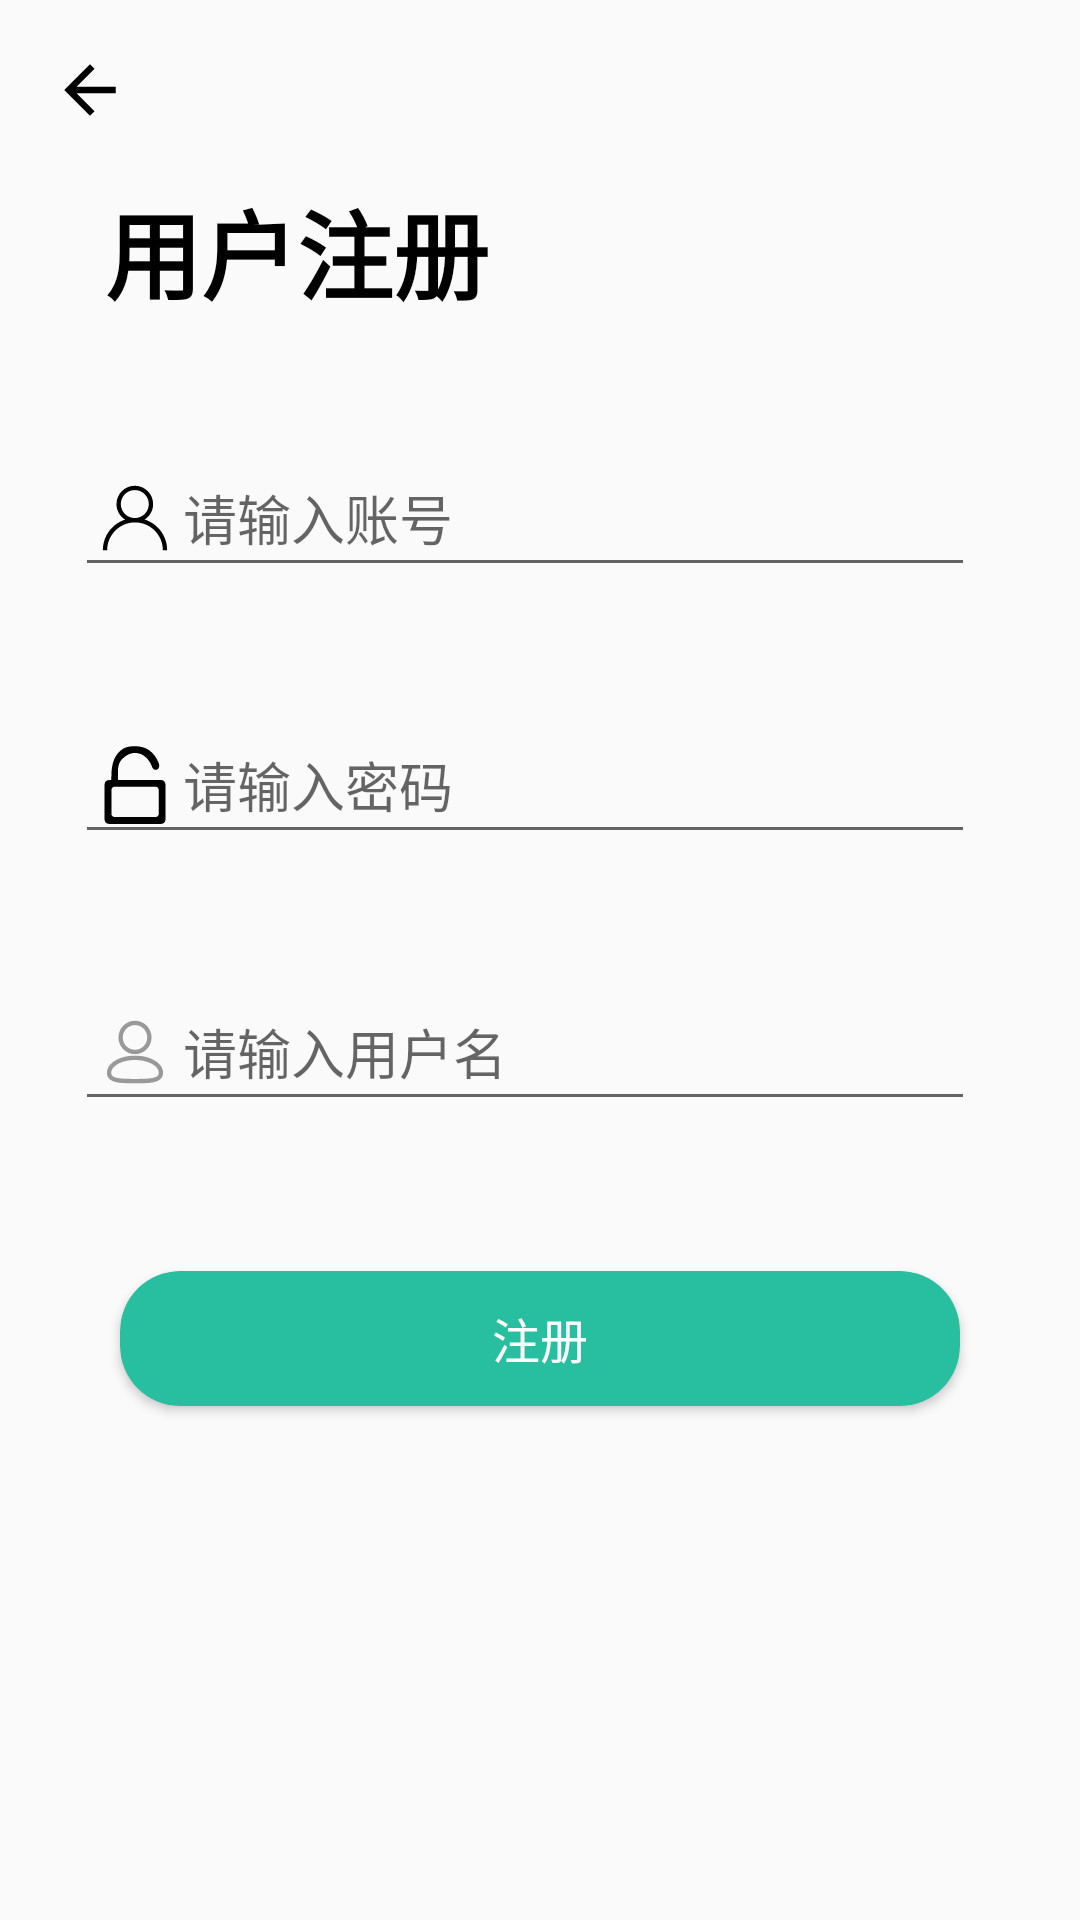

This screen was rendered from an Android layout file. Write that file and the resources it references.
<!-- AndroidManifest.xml: application theme NoTitle -->
<!-- res/layout/regsiter_acitivity.xml -->
<?xml version="1.0" encoding="utf-8"?>
<LinearLayout xmlns:android="http://schemas.android.com/apk/res/android"
    android:layout_width="match_parent"
    android:layout_height="match_parent"
    xmlns:app="http://schemas.android.com/apk/res-auto"
    android:orientation="vertical">
    <ImageView
        android:id="@+id/back_icon"
        android:layout_width="60dp"
        android:layout_height="60dp"
        android:src="@drawable/back_icon_foreground"/>
    <TextView
        android:id="@+id/register_title"
        android:layout_width="wrap_content"
        android:layout_height="wrap_content"
        android:text="用户注册"
        android:textSize="32dp"
        android:textColor="@color/black"
        android:layout_marginStart="35dp"
        android:textStyle="bold"/>

    <EditText
        android:id="@+id/account"
        android:layout_width="300dp"
        android:layout_height="wrap_content"
        android:layout_marginStart="25dp"
        android:layout_marginTop="40dp"
        android:hint="请输入账号"
        android:drawableLeft="@drawable/ic_account"/>

    <EditText
        android:id="@+id/password"
        android:layout_width="300dp"
        android:layout_height="wrap_content"
        android:layout_marginStart="25dp"
        android:layout_marginTop="40dp"
        android:hint="请输入密码"
        android:inputType="textPassword"
        android:drawableLeft="@drawable/ic_password"/>

    <EditText
        android:id="@+id/username"
        android:layout_width="300dp"
        android:layout_height="wrap_content"
        android:layout_marginStart="25dp"
        android:layout_marginTop="40dp"
        android:hint="请输入用户名"
        android:drawableLeft="@drawable/ic_username"/>

    <android.support.v7.widget.CardView
        android:layout_width="280dp"
        android:layout_height="wrap_content"
        app:cardCornerRadius="20dp"
        android:layout_marginStart="40dp"
        android:layout_marginTop="50dp"
        android:layout_marginBottom="5dp"
        app:cardBackgroundColor="#28bfa0"
        android:layout_marginEnd="20dp">
        <TextView
            android:id="@+id/register_button"
            android:layout_width="match_parent"
            android:layout_height="45dp"
            android:text="注册"
            android:textSize="16dp"
            android:textColor="@color/blank"
            android:layout_gravity="center"
            android:gravity="center"/>
    </android.support.v7.widget.CardView>

</LinearLayout>
<!-- resources referenced by this layout -->
<resources>
  <color name="black">#FF000000</color>
  <color name="blank">#ffffff</color>
  <!-- drawable back_icon_foreground (drawable) -->
  <vector xmlns:android="http://schemas.android.com/apk/res/android"
      android:width="108dp"
      android:height="108dp"
      android:viewportWidth="108"
      android:viewportHeight="108"
      android:tint="#000000">
    <group android:scaleX="1.9314"
        android:scaleY="1.9314"
        android:translateX="30.8232"
        android:translateY="30.8232">
      <path
          android:fillColor="@android:color/white"
          android:pathData="M20,11H7.83l5.59,-5.59L12,4l-8,8 8,8 1.41,-1.41L7.83,13H20v-2z"/>
    </group>
  </vector>
  <!-- drawable ic_account (drawable) -->
  <vector xmlns:android="http://schemas.android.com/apk/res/android"
      android:width="32dp"
      android:height="32dp"
      android:viewportWidth="1024"
      android:viewportHeight="1024">
    <path
        android:fillColor="#FF000000"
        android:pathData="M828.1,722.4c-17.3,-40.9 -42,-77.5 -73.5,-109s-68.2,-56.2 -109.1,-73.5c-10.2,-4.3 -20.6,-8.1 -31,-11.4 54.5,-34.7 90.8,-95.7 90.8,-164.9 0,-107.7 -87.6,-195.4 -195.4,-195.4 -107.7,0 -195.4,87.6 -195.4,195.4 0,69.9 36.9,131.3 92.2,165.8 -9.6,3.1 -19,6.6 -28.3,10.5 -40.9,17.3 -77.5,42 -109,73.5s-56.2,68.2 -73.5,109c-17.9,42.3 -27,87.2 -27,133.6h46c0,-163.8 133.3,-297.1 297.1,-297.1S809.1,692.2 809.1,856h46c0,-46.4 -9.1,-91.3 -27,-133.6zM360.6,363.5c0,-82.4 67,-149.4 149.4,-149.4s149.4,67 149.4,149.4 -67,149.4 -149.4,149.4c-82.4,-0.1 -149.4,-67.1 -149.4,-149.4z"/>
  </vector>
  <!-- drawable ic_password (drawable) -->
  <vector xmlns:android="http://schemas.android.com/apk/res/android"
      android:width="32dp"
      android:height="32dp"
      android:viewportWidth="1024"
      android:viewportHeight="1024">
    <path
        android:pathData="M791.4,459.1l-459.2,-0.8c-0.2,-61.9 -16.8,-157.9 36,-216.2 32.1,-35.5 86.3,-72.1 144.1,-72.1 85.4,0 149.2,64.4 180.2,144.1 9,23 16.9,35.4 36,36 47.9,1.5 45,-49.1 36,-72.1C719.9,163 636.1,98 512.3,98c-84.1,0 -130.5,17.3 -180.2,72.1 -76,83.7 -72.3,219.2 -72.1,288.3l-26.8,0.8c-25,0 -45.3,20 -45.3,44.7v378.2c0,24.8 20.3,44.8 45.3,44.8h558c25,0 45.3,-20 45.3,-44.8V503.7c0,-24.7 -20.2,-44.7 -45.2,-44.7zM765.7,818.3c0,10 -3.5,18.5 -10.6,25.5 -7,7.1 -15.6,10.6 -25.5,10.6H296.4c-10,0 -18.5,-3.5 -25.5,-10.6 -7.1,-7 -10.6,-15.6 -10.6,-25.5V565.6c0,-19.9 16.2,-36.1 36.1,-36.1h433.2c19.9,0 36.1,16.2 36.1,36.1V818.3z"
        android:fillColor="#FF000000"/>
  </vector>
  <!-- drawable ic_username (drawable) -->
  <vector xmlns:android="http://schemas.android.com/apk/res/android"
      android:width="32dp"
      android:height="32dp"
      android:viewportWidth="1024"
      android:viewportHeight="1024">
    <path
        android:pathData="M512,535.3c-97.6,0 -176.6,-79.9 -176.6,-178.4 0,-98.5 79.1,-178.4 176.6,-178.4 97.6,0 176.6,79.9 176.6,178.4 0,98.5 -79.1,178.4 -176.6,178.4zM512,488.7c72.1,0 130.6,-59.1 130.6,-131.9 0,-72.8 -58.5,-131.9 -130.6,-131.9s-130.6,59.1 -130.6,131.9c0,72.8 58.5,131.9 130.6,131.9zM512,845.6c-111.3,0 -156.1,-1.9 -200.5,-11.8 -63.5,-14.1 -99.1,-45.8 -99.1,-100.1 0,-104.5 135.8,-182.9 299.5,-182.9 163.7,0 299.5,78.4 299.5,182.9 0,54.3 -35.6,85.9 -99.1,100.1 -44.4,9.9 -89.1,11.8 -200.5,11.8zM512,799c196.5,0 253.4,-12.7 253.4,-65.4 0,-71.8 -111.8,-136.3 -253.4,-136.3s-253.4,64.5 -253.4,136.3c0,52.7 56.9,65.4 253.4,65.4z"
        android:fillColor="#999999"/>
  </vector>
  <style name="NoTitle" parent="Theme.AppCompat.DayNight.NoActionBar">
          <item name="android:windowNoTitle">true</item>
          <item name="android:windowFullscreen">true</item>
      </style>
</resources>
